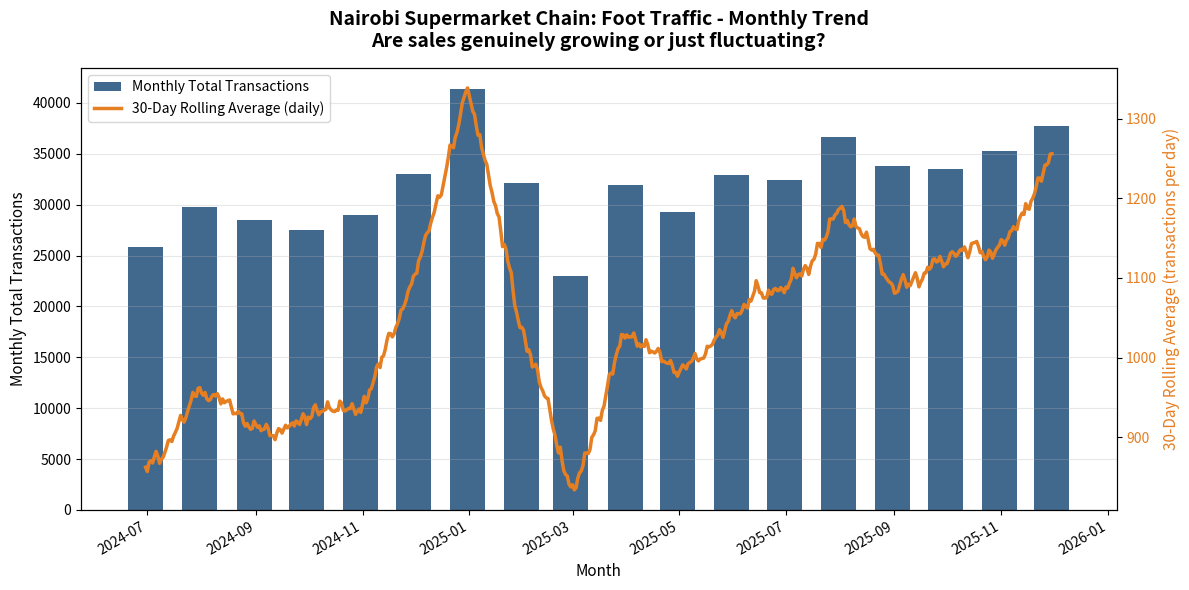

Here is the Python script that generated this plot:
import numpy as np
import pandas as pd
import matplotlib.pyplot as plt

# 1. GENERATE 18 MONTHS OF REALISTIC DAILY DATA
# Period: 2024-06-01 to 2025-11-30 = 18 months
np.random.seed(42)

dates = pd.date_range(start="2024-06-01", end="2025-11-30", freq="D")
n = len(dates)

# Base trend: slow genuine growth from ~850 to ~1150 per day
trend = np.linspace(850, 1150, n)

# Seasonal variation: higher in December, lower in February
month = dates.month
seasonal = np.zeros(n)
seasonal[month == 12] = 350
seasonal[month == 11] = 120
seasonal[month == 1] = 50
seasonal[month == 2] = -180
seasonal[month == 4] = -80
seasonal[month == 7] = 80

# Weekly pattern: Saturday busiest, Sunday low
dayofweek = dates.dayofweek
weekly = np.zeros(n)
weekly[dayofweek == 5] = 180
weekly[dayofweek == 6] = -120
weekly[dayofweek == 4] = 60

# Random daily noise
noise = np.random.normal(0, 70, n)

transactions = trend + seasonal + weekly + noise
transactions = np.maximum(transactions, 300).astype(int)

df = pd.DataFrame({"date": dates, "transactions": transactions})
df = df.set_index("date")

# 2. RESAMPLE TO MONTHLY TOTALS + 30-DAY ROLLING AVERAGE
monthly = df["transactions"].resample("ME").sum()
rolling_30d = df["transactions"].rolling(30).mean()

print("Daily rows:", len(df))
print("\nMonthly Totals:")
print(monthly)
print("\nLast 30-day rolling avg:", round(rolling_30d.iloc[-1], 1))

# 3. PLOT - Monthly bars + 30-day rolling average
fig, ax = plt.subplots(figsize=(12, 6))

ax2 = ax.twinx()

bars = ax.bar(monthly.index, monthly.values, width=20, color="#1F4E79", alpha=0.85, label="Monthly Total Transactions")
ax.set_ylabel("Monthly Total Transactions", fontsize=11)
ax.set_xlabel("Month", fontsize=11)

ax2.plot(rolling_30d.index, rolling_30d.values, color="#E67E22", linewidth=2.5, label="30-Day Rolling Average (daily)")
ax2.set_ylabel("30-Day Rolling Average (transactions per day)", fontsize=11, color="#E67E22")
ax2.tick_params(axis="y", labelcolor="#E67E22")

ax.set_title("Nairobi Supermarket Chain: Foot Traffic - Monthly Trend\nAre sales genuinely growing or just fluctuating?", fontsize=14, fontweight="bold", pad=15)
ax.grid(axis="y", alpha=0.3)
fig.autofmt_xdate(rotation=30)

lines1, labels1 = ax.get_legend_handles_labels()
lines2, labels2 = ax2.get_legend_handles_labels()
ax.legend(lines1 + lines2, labels1 + labels2, loc="upper left", frameon=True)

plt.tight_layout()
plt.savefig("foot_traffic_trend.png", dpi=200)
print("\nChart saved: foot_traffic_trend.png")
plt.show()
